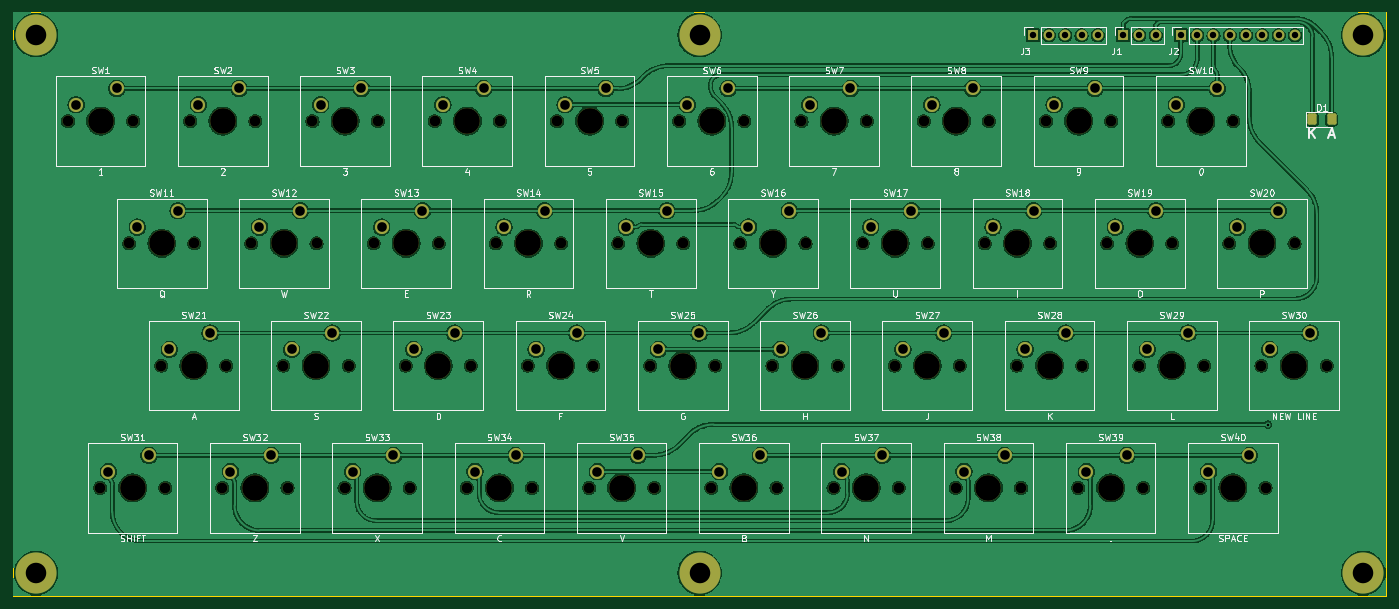
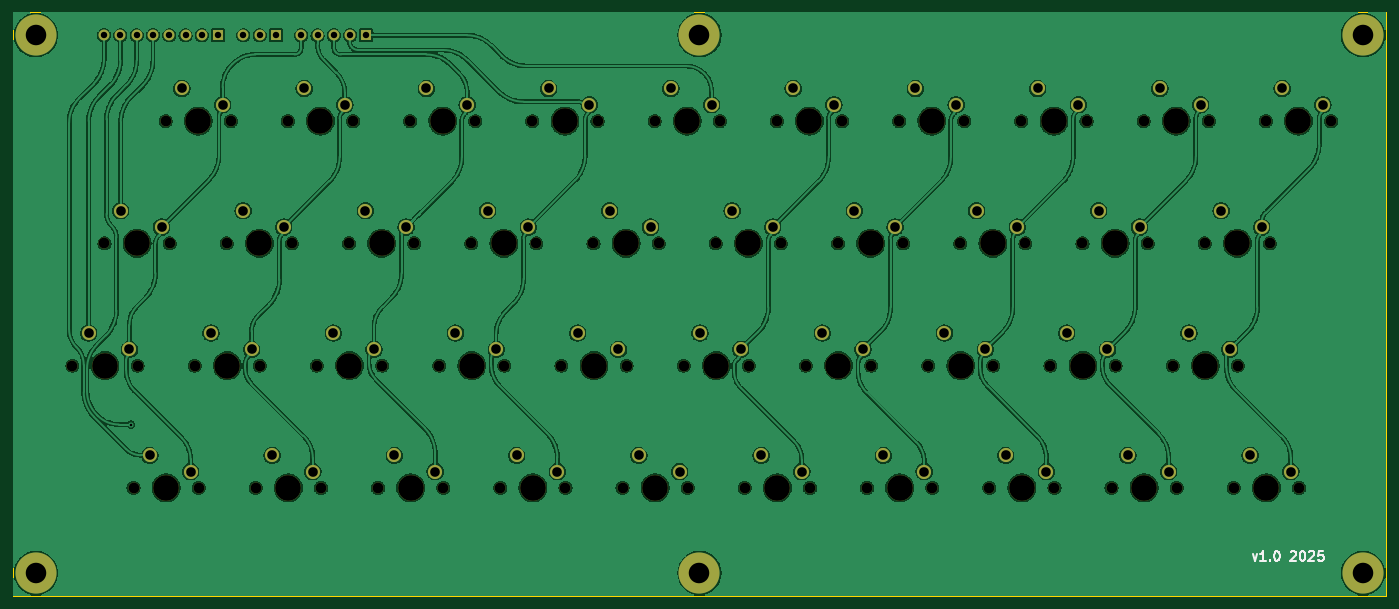
Circuit board: 9 layer files. Board 214.0 x 91.0 mm.
- bottom_copper: ZX-81Keyboard_v1.1-B_Cu.gbr (543503 bytes)
- bottom_mask: ZX-81Keyboard_v1.1-B_Mask.gbr (8036 bytes)
- bottom_silk: ZX-81Keyboard_v1.1-B_Silkscreen.gbr (4836 bytes)
- outline: ZX-81Keyboard_v1.1-Edge_Cuts.gbr (691 bytes)
- top_copper: ZX-81Keyboard_v1.1-F_Cu.gbr (738436 bytes)
- top_mask: ZX-81Keyboard_v1.1-F_Mask.gbr (8758 bytes)
- top_silk: ZX-81Keyboard_v1.1-F_Silkscreen.gbr (122747 bytes)
- drill: ZX-81Keyboard_v1.1-NPTH.drl (2248 bytes)
- drill: ZX-81Keyboard_v1.1-PTH.drl (2016 bytes)

=== bottom_copper: ZX-81Keyboard_v1.1-B_Cu.gbr (543503 bytes, source omitted) ===
=== bottom_mask: ZX-81Keyboard_v1.1-B_Mask.gbr (8036 bytes, source omitted) ===
=== bottom_silk: ZX-81Keyboard_v1.1-B_Silkscreen.gbr ===
%TF.GenerationSoftware,KiCad,Pcbnew,9.0.2*%
%TF.CreationDate,2025-07-24T10:59:42+01:00*%
%TF.ProjectId,ZX-81Keyboard_v1.1,5a582d38-314b-4657-9962-6f6172645f76,rev?*%
%TF.SameCoordinates,Original*%
%TF.FileFunction,Legend,Bot*%
%TF.FilePolarity,Positive*%
%FSLAX46Y46*%
G04 Gerber Fmt 4.6, Leading zero omitted, Abs format (unit mm)*
G04 Created by KiCad (PCBNEW 9.0.2) date 2025-07-24 10:59:42*
%MOMM*%
%LPD*%
G01*
G04 APERTURE LIST*
%ADD10C,0.300000*%
G04 APERTURE END LIST*
D10*
X47791427Y-111314328D02*
X47434284Y-112314328D01*
X47434284Y-112314328D02*
X47077141Y-111314328D01*
X45719998Y-112314328D02*
X46577141Y-112314328D01*
X46148570Y-112314328D02*
X46148570Y-110814328D01*
X46148570Y-110814328D02*
X46291427Y-111028614D01*
X46291427Y-111028614D02*
X46434284Y-111171471D01*
X46434284Y-111171471D02*
X46577141Y-111242900D01*
X45077142Y-112171471D02*
X45005713Y-112242900D01*
X45005713Y-112242900D02*
X45077142Y-112314328D01*
X45077142Y-112314328D02*
X45148570Y-112242900D01*
X45148570Y-112242900D02*
X45077142Y-112171471D01*
X45077142Y-112171471D02*
X45077142Y-112314328D01*
X44077141Y-110814328D02*
X43934284Y-110814328D01*
X43934284Y-110814328D02*
X43791427Y-110885757D01*
X43791427Y-110885757D02*
X43719999Y-110957185D01*
X43719999Y-110957185D02*
X43648570Y-111100042D01*
X43648570Y-111100042D02*
X43577141Y-111385757D01*
X43577141Y-111385757D02*
X43577141Y-111742900D01*
X43577141Y-111742900D02*
X43648570Y-112028614D01*
X43648570Y-112028614D02*
X43719999Y-112171471D01*
X43719999Y-112171471D02*
X43791427Y-112242900D01*
X43791427Y-112242900D02*
X43934284Y-112314328D01*
X43934284Y-112314328D02*
X44077141Y-112314328D01*
X44077141Y-112314328D02*
X44219999Y-112242900D01*
X44219999Y-112242900D02*
X44291427Y-112171471D01*
X44291427Y-112171471D02*
X44362856Y-112028614D01*
X44362856Y-112028614D02*
X44434284Y-111742900D01*
X44434284Y-111742900D02*
X44434284Y-111385757D01*
X44434284Y-111385757D02*
X44362856Y-111100042D01*
X44362856Y-111100042D02*
X44291427Y-110957185D01*
X44291427Y-110957185D02*
X44219999Y-110885757D01*
X44219999Y-110885757D02*
X44077141Y-110814328D01*
X41862856Y-110957185D02*
X41791428Y-110885757D01*
X41791428Y-110885757D02*
X41648571Y-110814328D01*
X41648571Y-110814328D02*
X41291428Y-110814328D01*
X41291428Y-110814328D02*
X41148571Y-110885757D01*
X41148571Y-110885757D02*
X41077142Y-110957185D01*
X41077142Y-110957185D02*
X41005713Y-111100042D01*
X41005713Y-111100042D02*
X41005713Y-111242900D01*
X41005713Y-111242900D02*
X41077142Y-111457185D01*
X41077142Y-111457185D02*
X41934285Y-112314328D01*
X41934285Y-112314328D02*
X41005713Y-112314328D01*
X40077142Y-110814328D02*
X39934285Y-110814328D01*
X39934285Y-110814328D02*
X39791428Y-110885757D01*
X39791428Y-110885757D02*
X39720000Y-110957185D01*
X39720000Y-110957185D02*
X39648571Y-111100042D01*
X39648571Y-111100042D02*
X39577142Y-111385757D01*
X39577142Y-111385757D02*
X39577142Y-111742900D01*
X39577142Y-111742900D02*
X39648571Y-112028614D01*
X39648571Y-112028614D02*
X39720000Y-112171471D01*
X39720000Y-112171471D02*
X39791428Y-112242900D01*
X39791428Y-112242900D02*
X39934285Y-112314328D01*
X39934285Y-112314328D02*
X40077142Y-112314328D01*
X40077142Y-112314328D02*
X40220000Y-112242900D01*
X40220000Y-112242900D02*
X40291428Y-112171471D01*
X40291428Y-112171471D02*
X40362857Y-112028614D01*
X40362857Y-112028614D02*
X40434285Y-111742900D01*
X40434285Y-111742900D02*
X40434285Y-111385757D01*
X40434285Y-111385757D02*
X40362857Y-111100042D01*
X40362857Y-111100042D02*
X40291428Y-110957185D01*
X40291428Y-110957185D02*
X40220000Y-110885757D01*
X40220000Y-110885757D02*
X40077142Y-110814328D01*
X39005714Y-110957185D02*
X38934286Y-110885757D01*
X38934286Y-110885757D02*
X38791429Y-110814328D01*
X38791429Y-110814328D02*
X38434286Y-110814328D01*
X38434286Y-110814328D02*
X38291429Y-110885757D01*
X38291429Y-110885757D02*
X38220000Y-110957185D01*
X38220000Y-110957185D02*
X38148571Y-111100042D01*
X38148571Y-111100042D02*
X38148571Y-111242900D01*
X38148571Y-111242900D02*
X38220000Y-111457185D01*
X38220000Y-111457185D02*
X39077143Y-112314328D01*
X39077143Y-112314328D02*
X38148571Y-112314328D01*
X36791429Y-110814328D02*
X37505715Y-110814328D01*
X37505715Y-110814328D02*
X37577143Y-111528614D01*
X37577143Y-111528614D02*
X37505715Y-111457185D01*
X37505715Y-111457185D02*
X37362858Y-111385757D01*
X37362858Y-111385757D02*
X37005715Y-111385757D01*
X37005715Y-111385757D02*
X36862858Y-111457185D01*
X36862858Y-111457185D02*
X36791429Y-111528614D01*
X36791429Y-111528614D02*
X36720000Y-111671471D01*
X36720000Y-111671471D02*
X36720000Y-112028614D01*
X36720000Y-112028614D02*
X36791429Y-112171471D01*
X36791429Y-112171471D02*
X36862858Y-112242900D01*
X36862858Y-112242900D02*
X37005715Y-112314328D01*
X37005715Y-112314328D02*
X37362858Y-112314328D01*
X37362858Y-112314328D02*
X37505715Y-112242900D01*
X37505715Y-112242900D02*
X37577143Y-112171471D01*
M02*

=== outline: ZX-81Keyboard_v1.1-Edge_Cuts.gbr ===
%TF.GenerationSoftware,KiCad,Pcbnew,9.0.2*%
%TF.CreationDate,2025-07-24T10:59:42+01:00*%
%TF.ProjectId,ZX-81Keyboard_v1.1,5a582d38-314b-4657-9962-6f6172645f76,rev?*%
%TF.SameCoordinates,Original*%
%TF.FileFunction,Profile,NP*%
%FSLAX46Y46*%
G04 Gerber Fmt 4.6, Leading zero omitted, Abs format (unit mm)*
G04 Created by KiCad (PCBNEW 9.0.2) date 2025-07-24 10:59:42*
%MOMM*%
%LPD*%
G01*
G04 APERTURE LIST*
%TA.AperFunction,Profile*%
%ADD10C,0.050000*%
%TD*%
G04 APERTURE END LIST*
D10*
X240980000Y-26800000D02*
X240980000Y-117800000D01*
X26980000Y-26800000D02*
X240980000Y-26800000D01*
X26980000Y-117800000D02*
X240980000Y-117800000D01*
X26980000Y-26800000D02*
X26980000Y-117800000D01*
M02*

=== top_copper: ZX-81Keyboard_v1.1-F_Cu.gbr (738436 bytes, source omitted) ===
=== top_mask: ZX-81Keyboard_v1.1-F_Mask.gbr (8758 bytes, source omitted) ===
=== top_silk: ZX-81Keyboard_v1.1-F_Silkscreen.gbr (122747 bytes, source omitted) ===
=== drill: ZX-81Keyboard_v1.1-NPTH.drl ===
M48
; DRILL file {KiCad 9.0.2} date 2025-07-24T10:58:59+0100
; FORMAT={-:-/ absolute / metric / decimal}
; #@! TF.CreationDate,2025-07-24T10:58:59+01:00
; #@! TF.GenerationSoftware,Kicad,Pcbnew,9.0.2
; #@! TF.FileFunction,NonPlated,1,2,NPTH
FMAT,2
METRIC
; #@! TA.AperFunction,NonPlated,NPTH,ComponentDrill
T1C1.700
; #@! TA.AperFunction,NonPlated,NPTH,ComponentDrill
T2C4.000
%
G90
G05
T1
X35.56Y-43.78
X40.56Y-100.93
X45.085Y-62.83
X45.72Y-43.78
X50.085Y-81.88
X50.72Y-100.93
X54.61Y-43.78
X55.245Y-62.83
X59.61Y-100.93
X60.245Y-81.88
X64.135Y-62.83
X64.77Y-43.78
X69.135Y-81.88
X69.77Y-100.93
X73.66Y-43.78
X74.295Y-62.83
X78.66Y-100.93
X79.295Y-81.88
X83.185Y-62.83
X83.82Y-43.78
X88.185Y-81.88
X88.82Y-100.93
X92.71Y-43.78
X93.345Y-62.83
X97.71Y-100.93
X98.345Y-81.88
X102.235Y-62.83
X102.87Y-43.78
X107.235Y-81.88
X107.87Y-100.93
X111.76Y-43.78
X112.395Y-62.83
X116.76Y-100.93
X117.395Y-81.88
X121.285Y-62.83
X121.92Y-43.78
X126.285Y-81.88
X126.92Y-100.93
X130.81Y-43.78
X131.445Y-62.83
X135.81Y-100.93
X136.445Y-81.88
X140.335Y-62.83
X140.97Y-43.78
X145.335Y-81.88
X145.97Y-100.93
X149.86Y-43.78
X150.495Y-62.83
X154.86Y-100.93
X155.495Y-81.88
X159.385Y-62.83
X160.02Y-43.78
X164.385Y-81.88
X165.02Y-100.93
X168.91Y-43.78
X169.545Y-62.83
X173.91Y-100.93
X174.545Y-81.88
X178.435Y-62.83
X179.07Y-43.78
X183.435Y-81.88
X184.07Y-100.93
X187.96Y-43.78
X188.595Y-62.83
X192.96Y-100.93
X193.595Y-81.88
X197.485Y-62.83
X198.12Y-43.78
X202.485Y-81.88
X203.12Y-100.93
X207.01Y-43.78
X207.645Y-62.83
X212.01Y-100.93
X212.645Y-81.88
X216.535Y-62.83
X217.17Y-43.78
X221.535Y-81.88
X222.17Y-100.93
X226.695Y-62.83
X231.695Y-81.88
T2
X40.64Y-43.78
X45.64Y-100.93
X50.165Y-62.83
X55.165Y-81.88
X59.69Y-43.78
X64.69Y-100.93
X69.215Y-62.83
X74.215Y-81.88
X78.74Y-43.78
X83.74Y-100.93
X88.265Y-62.83
X93.265Y-81.88
X97.79Y-43.78
X102.79Y-100.93
X107.315Y-62.83
X112.315Y-81.88
X116.84Y-43.78
X121.84Y-100.93
X126.365Y-62.83
X131.365Y-81.88
X135.89Y-43.78
X140.89Y-100.93
X145.415Y-62.83
X150.415Y-81.88
X154.94Y-43.78
X159.94Y-100.93
X164.465Y-62.83
X169.465Y-81.88
X173.99Y-43.78
X178.99Y-100.93
X183.515Y-62.83
X188.515Y-81.88
X193.04Y-43.78
X198.04Y-100.93
X202.565Y-62.83
X207.565Y-81.88
X212.09Y-43.78
X217.09Y-100.93
X221.615Y-62.83
X226.615Y-81.88
M30

=== drill: ZX-81Keyboard_v1.1-PTH.drl ===
M48
; DRILL file {KiCad 9.0.2} date 2025-07-24T10:58:59+0100
; FORMAT={-:-/ absolute / metric / decimal}
; #@! TF.CreationDate,2025-07-24T10:58:59+01:00
; #@! TF.GenerationSoftware,Kicad,Pcbnew,9.0.2
; #@! TF.FileFunction,Plated,1,2,PTH
FMAT,2
METRIC
; #@! TA.AperFunction,Plated,PTH,ViaDrill
T1C0.400
; #@! TA.AperFunction,Plated,PTH,ComponentDrill
T2C1.000
; #@! TA.AperFunction,Plated,PTH,ComponentDrill
T3C1.500
; #@! TA.AperFunction,Plated,PTH,ComponentDrill
T4C3.200
%
G90
G05
T1
X222.56Y-91.062
T2
X185.88Y-30.4
X188.42Y-30.4
X190.96Y-30.4
X193.5Y-30.4
X196.04Y-30.4
X199.98Y-30.4
X202.52Y-30.4
X205.06Y-30.4
X208.98Y-30.4
X211.52Y-30.4
X214.06Y-30.4
X216.6Y-30.4
X219.14Y-30.4
X221.68Y-30.4
X224.22Y-30.4
X226.76Y-30.4
T3
X36.83Y-41.24
X41.83Y-98.39
X43.18Y-38.7
X46.355Y-60.29
X48.18Y-95.85
X51.355Y-79.34
X52.705Y-57.75
X55.88Y-41.24
X57.705Y-76.8
X60.88Y-98.39
X62.23Y-38.7
X65.405Y-60.29
X67.23Y-95.85
X70.405Y-79.34
X71.755Y-57.75
X74.93Y-41.24
X76.755Y-76.8
X79.93Y-98.39
X81.28Y-38.7
X84.455Y-60.29
X86.28Y-95.85
X89.455Y-79.34
X90.805Y-57.75
X93.98Y-41.24
X95.805Y-76.8
X98.98Y-98.39
X100.33Y-38.7
X103.505Y-60.29
X105.33Y-95.85
X108.505Y-79.34
X109.855Y-57.75
X113.03Y-41.24
X114.855Y-76.8
X118.03Y-98.39
X119.38Y-38.7
X122.555Y-60.29
X124.38Y-95.85
X127.555Y-79.34
X128.905Y-57.75
X132.08Y-41.24
X133.905Y-76.8
X137.08Y-98.39
X138.43Y-38.7
X141.605Y-60.29
X143.43Y-95.85
X146.605Y-79.34
X147.955Y-57.75
X151.13Y-41.24
X152.955Y-76.8
X156.13Y-98.39
X157.48Y-38.7
X160.655Y-60.29
X162.48Y-95.85
X165.655Y-79.34
X167.005Y-57.75
X170.18Y-41.24
X172.005Y-76.8
X175.18Y-98.39
X176.53Y-38.7
X179.705Y-60.29
X181.53Y-95.85
X184.705Y-79.34
X186.055Y-57.75
X189.23Y-41.24
X191.055Y-76.8
X194.23Y-98.39
X195.58Y-38.7
X198.755Y-60.29
X200.58Y-95.85
X203.755Y-79.34
X205.105Y-57.75
X208.28Y-41.24
X210.105Y-76.8
X213.28Y-98.39
X214.63Y-38.7
X217.805Y-60.29
X219.63Y-95.85
X222.805Y-79.34
X224.155Y-57.75
X229.155Y-76.8
T4
X30.58Y-30.4
X30.58Y-114.2
X133.98Y-30.4
X133.98Y-114.2
X237.38Y-30.4
X237.38Y-114.2
M30

